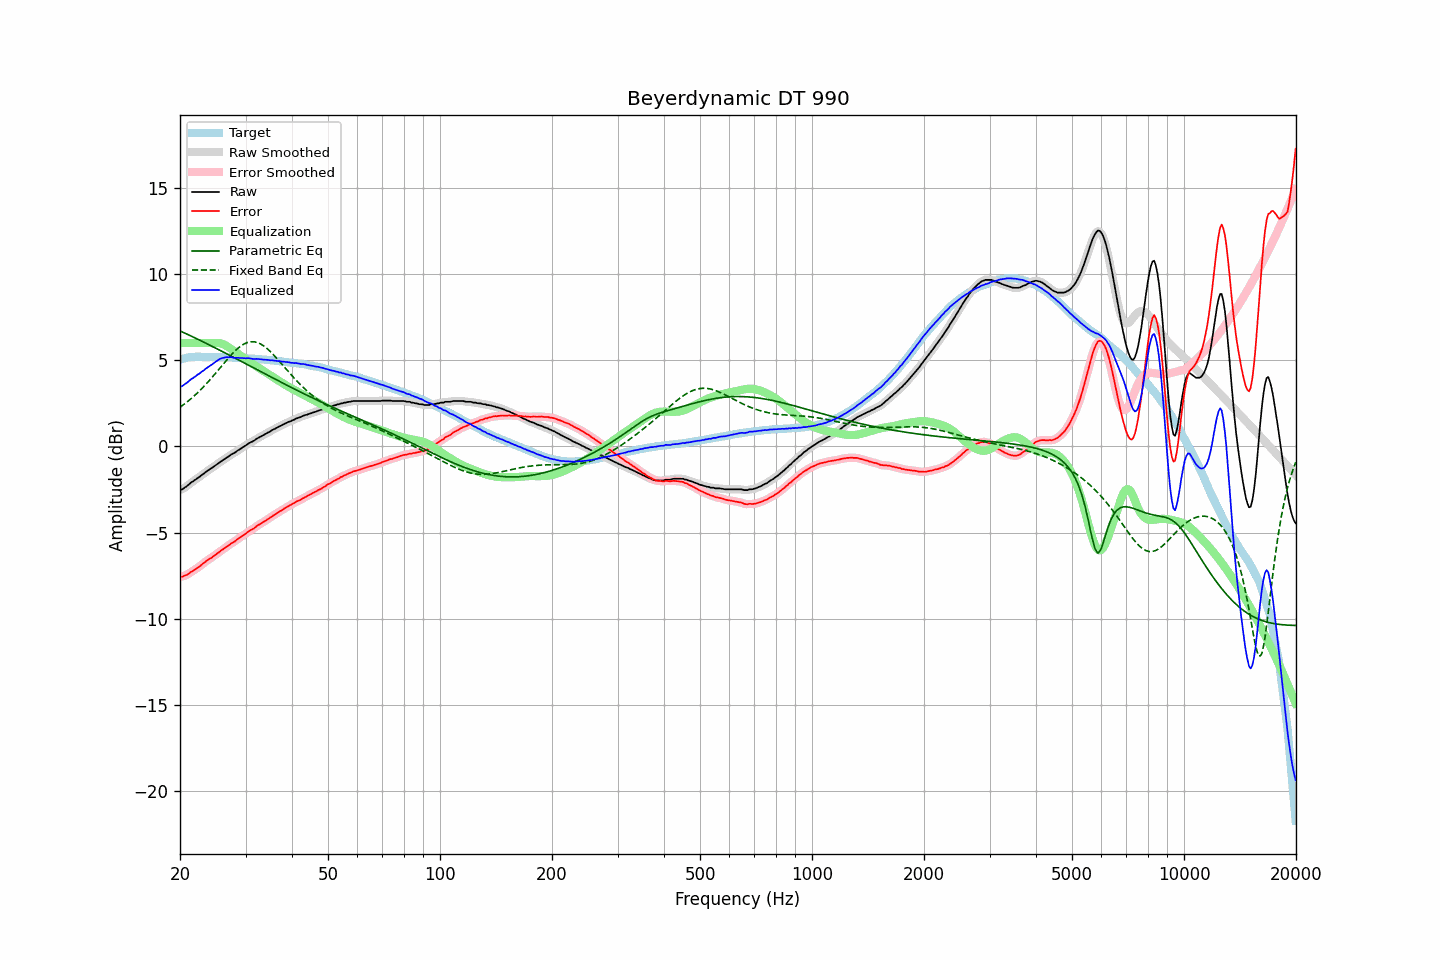

Values plotted in this chart, from the file beside it:
frequency, raw, error, smoothed, error_smoothed, equalization, parametric_eq, fixed_band_eq, equalized_raw, equalized_smoothed, target
20.00, -2.52, -7.55, -2.53, -7.56, 6.00, 6.71, 2.27, 3.48, 3.47, 5.03
20.20, -2.51, -7.57, -2.50, -7.56, 6.00, 6.67, 2.34, 3.49, 3.50, 5.06
20.40, -2.46, -7.55, -2.45, -7.54, 6.00, 6.62, 2.41, 3.54, 3.55, 5.09
20.61, -2.38, -7.49, -2.39, -7.51, 6.00, 6.58, 2.48, 3.62, 3.61, 5.11
20.81, -2.33, -7.47, -2.32, -7.47, 6.00, 6.54, 2.55, 3.67, 3.68, 5.14
21.02, -2.25, -7.42, -2.24, -7.41, 6.00, 6.49, 2.63, 3.75, 3.76, 5.17
21.23, -2.17, -7.35, -2.17, -7.36, 6.00, 6.45, 2.70, 3.83, 3.83, 5.18
21.44, -2.09, -7.28, -2.10, -7.29, 6.00, 6.41, 2.78, 3.91, 3.90, 5.19
21.66, -2.04, -7.24, -2.03, -7.23, 6.00, 6.36, 2.86, 3.96, 3.97, 5.20
21.87, -1.97, -7.17, -1.97, -7.17, 6.00, 6.32, 2.95, 4.03, 4.03, 5.20
22.09, -1.91, -7.12, -1.91, -7.11, 6.00, 6.27, 3.03, 4.09, 4.09, 5.21
22.31, -1.83, -7.04, -1.84, -7.05, 6.00, 6.23, 3.12, 4.17, 4.16, 5.21
22.54, -1.78, -6.99, -1.77, -6.98, 6.00, 6.18, 3.21, 4.22, 4.23, 5.21
22.76, -1.70, -6.91, -1.70, -6.91, 6.00, 6.14, 3.31, 4.30, 4.30, 5.21
22.99, -1.63, -6.83, -1.63, -6.83, 6.00, 6.09, 3.40, 4.37, 4.37, 5.20
23.22, -1.57, -6.76, -1.56, -6.76, 6.00, 6.04, 3.50, 4.43, 4.44, 5.20
23.45, -1.49, -6.68, -1.49, -6.68, 6.00, 6.00, 3.60, 4.51, 4.51, 5.19
23.69, -1.42, -6.61, -1.42, -6.62, 6.00, 5.95, 3.70, 4.58, 4.58, 5.19
23.92, -1.36, -6.55, -1.36, -6.56, 6.00, 5.91, 3.80, 4.64, 4.64, 5.19
24.16, -1.30, -6.50, -1.30, -6.50, 6.00, 5.86, 3.91, 4.70, 4.70, 5.20
24.40, -1.24, -6.44, -1.24, -6.43, 6.00, 5.81, 4.01, 4.76, 4.77, 5.20
24.65, -1.17, -6.36, -1.17, -6.37, 6.01, 5.76, 4.12, 4.84, 4.84, 5.19
24.89, -1.11, -6.30, -1.11, -6.30, 6.01, 5.72, 4.23, 4.90, 4.90, 5.19
25.14, -1.04, -6.23, -1.04, -6.23, 6.01, 5.67, 4.34, 4.97, 4.97, 5.19
25.39, -0.98, -6.17, -0.97, -6.16, 6.00, 5.62, 4.46, 5.03, 5.03, 5.19
25.65, -0.90, -6.09, -0.91, -6.09, 5.99, 5.57, 4.57, 5.09, 5.08, 5.19
25.91, -0.84, -6.02, -0.84, -6.02, 5.96, 5.53, 4.68, 5.12, 5.12, 5.18
26.16, -0.79, -5.96, -0.78, -5.95, 5.93, 5.48, 4.79, 5.14, 5.15, 5.17
26.43, -0.72, -5.89, -0.72, -5.89, 5.89, 5.43, 4.90, 5.17, 5.17, 5.17
26.69, -0.65, -5.82, -0.66, -5.83, 5.84, 5.38, 5.01, 5.19, 5.18, 5.17
26.96, -0.60, -5.77, -0.59, -5.76, 5.78, 5.33, 5.12, 5.18, 5.19, 5.17
27.23, -0.53, -5.70, -0.53, -5.70, 5.71, 5.29, 5.23, 5.18, 5.18, 5.17
27.50, -0.46, -5.63, -0.47, -5.64, 5.64, 5.24, 5.33, 5.18, 5.17, 5.17
27.77, -0.42, -5.58, -0.42, -5.57, 5.57, 5.19, 5.43, 5.16, 5.16, 5.16
28.05, -0.37, -5.52, -0.36, -5.51, 5.51, 5.14, 5.52, 5.14, 5.15, 5.16
28.33, -0.30, -5.44, -0.30, -5.45, 5.45, 5.09, 5.61, 5.15, 5.14, 5.14
28.62, -0.23, -5.37, -0.24, -5.38, 5.38, 5.04, 5.69, 5.15, 5.14, 5.14
28.90, -0.18, -5.32, -0.17, -5.31, 5.32, 4.99, 5.77, 5.14, 5.14, 5.14
29.19, -0.12, -5.25, -0.11, -5.25, 5.25, 4.94, 5.84, 5.13, 5.14, 5.13
29.48, -0.05, -5.19, -0.06, -5.19, 5.18, 4.89, 5.90, 5.14, 5.13, 5.14
29.78, 0.00, -5.13, 0.00, -5.12, 5.12, 4.84, 5.96, 5.12, 5.12, 5.13
30.08, 0.06, -5.06, 0.07, -5.06, 5.06, 4.79, 6.00, 5.12, 5.12, 5.12
30.38, 0.13, -4.98, 0.13, -4.99, 4.99, 4.75, 6.04, 5.12, 5.12, 5.11
30.68, 0.19, -4.92, 0.19, -4.92, 4.93, 4.70, 6.06, 5.12, 5.12, 5.11
30.99, 0.24, -4.86, 0.24, -4.86, 4.87, 4.65, 6.08, 5.11, 5.10, 5.10
31.30, 0.28, -4.81, 0.28, -4.81, 4.80, 4.60, 6.08, 5.08, 5.09, 5.10
31.61, 0.33, -4.76, 0.34, -4.75, 4.74, 4.55, 6.08, 5.07, 5.08, 5.09
31.93, 0.40, -4.68, 0.40, -4.68, 4.68, 4.50, 6.06, 5.08, 5.08, 5.08
32.24, 0.46, -4.61, 0.46, -4.62, 4.62, 4.45, 6.04, 5.08, 5.08, 5.07
32.57, 0.51, -4.56, 0.51, -4.55, 4.56, 4.40, 6.00, 5.07, 5.07, 5.07
32.89, 0.56, -4.50, 0.56, -4.50, 4.50, 4.35, 5.96, 5.06, 5.06, 5.06
33.22, 0.61, -4.44, 0.61, -4.44, 4.44, 4.30, 5.90, 5.05, 5.05, 5.05
33.55, 0.66, -4.39, 0.66, -4.38, 4.38, 4.25, 5.84, 5.04, 5.04, 5.05
33.89, 0.71, -4.32, 0.72, -4.32, 4.32, 4.20, 5.77, 5.03, 5.03, 5.03
34.23, 0.77, -4.26, 0.76, -4.26, 4.26, 4.15, 5.70, 5.03, 5.02, 5.03
34.57, 0.82, -4.20, 0.82, -4.20, 4.20, 4.11, 5.61, 5.02, 5.02, 5.02
34.92, 0.86, -4.15, 0.87, -4.14, 4.14, 4.06, 5.53, 5.00, 5.01, 5.01
35.27, 0.93, -4.07, 0.92, -4.07, 4.08, 4.01, 5.43, 5.01, 5.00, 5.00
35.62, 0.98, -4.01, 0.98, -4.01, 4.02, 3.96, 5.34, 5.00, 4.99, 4.99
35.97, 1.02, -3.95, 1.03, -3.95, 3.96, 3.91, 5.24, 4.98, 4.98, 4.97
... 635 more rows
